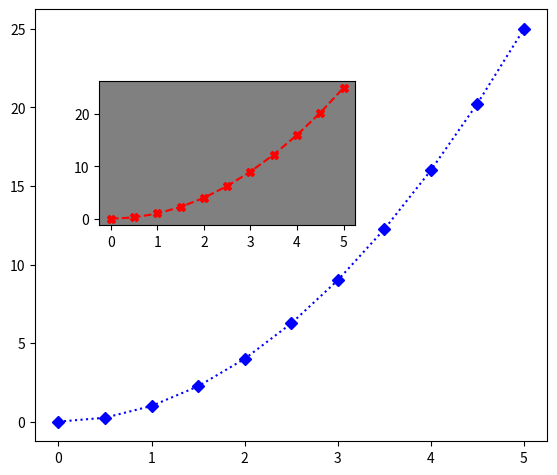

Here is the Python script that generated this plot:
import matplotlib.pyplot as plt
import numpy as np

x = np.linspace(0,5,11)
y = x ** 2 

fig = plt.figure()
axes = fig.add_axes([0.1,0.1,0.8,0.9])
axes2 = fig.add_axes([0.2,0.55,0.4,0.3])
axes.plot(x, y, 'bD:')
axes2.plot(x, y, 'rX--')
axes2.set_facecolor('grey')
plt.show()